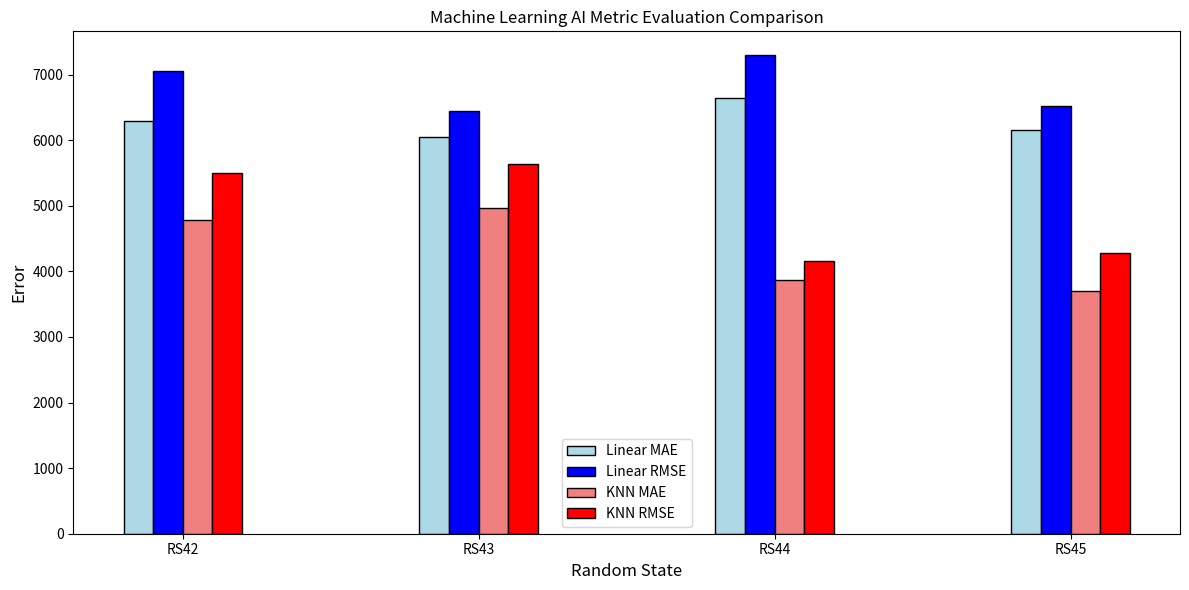

The script that saved this image:
import matplotlib.pyplot as plt
import numpy as np

# Your data
states = ['RS42', 'RS43', 'RS44', 'RS45']

# Linear Regression
linear_mae = [6286, 6055, 6640, 6152]
linear_rmse = [7059, 6440, 7296, 6520]

# KNN
knn_mae = [4788, 4961, 3870, 3702]
knn_rmse = [5503, 5640, 4166, 4285]

# Plot
plt.figure(figsize=(12, 6))
x = np.arange(len(states))
width = 0.10  # Width for each bar group

# Create 4 bars for each state
plt.bar(x - width*1.5, linear_mae, width, label='Linear MAE', color='lightblue', edgecolor='black')
plt.bar(x - width*0.5, linear_rmse, width, label='Linear RMSE', color='blue', edgecolor='black')
plt.bar(x + width*0.5, knn_mae, width, label='KNN MAE', color='lightcoral', edgecolor='black')
plt.bar(x + width*1.5, knn_rmse, width, label='KNN RMSE', color='red', edgecolor='black')

plt.ylabel('Error', fontsize=12)
plt.xlabel('Random State', fontsize=12)
plt.title('Machine Learning AI Metric Evaluation Comparison')
plt.xticks(x, states)
plt.legend()

plt.tight_layout()
plt.show()